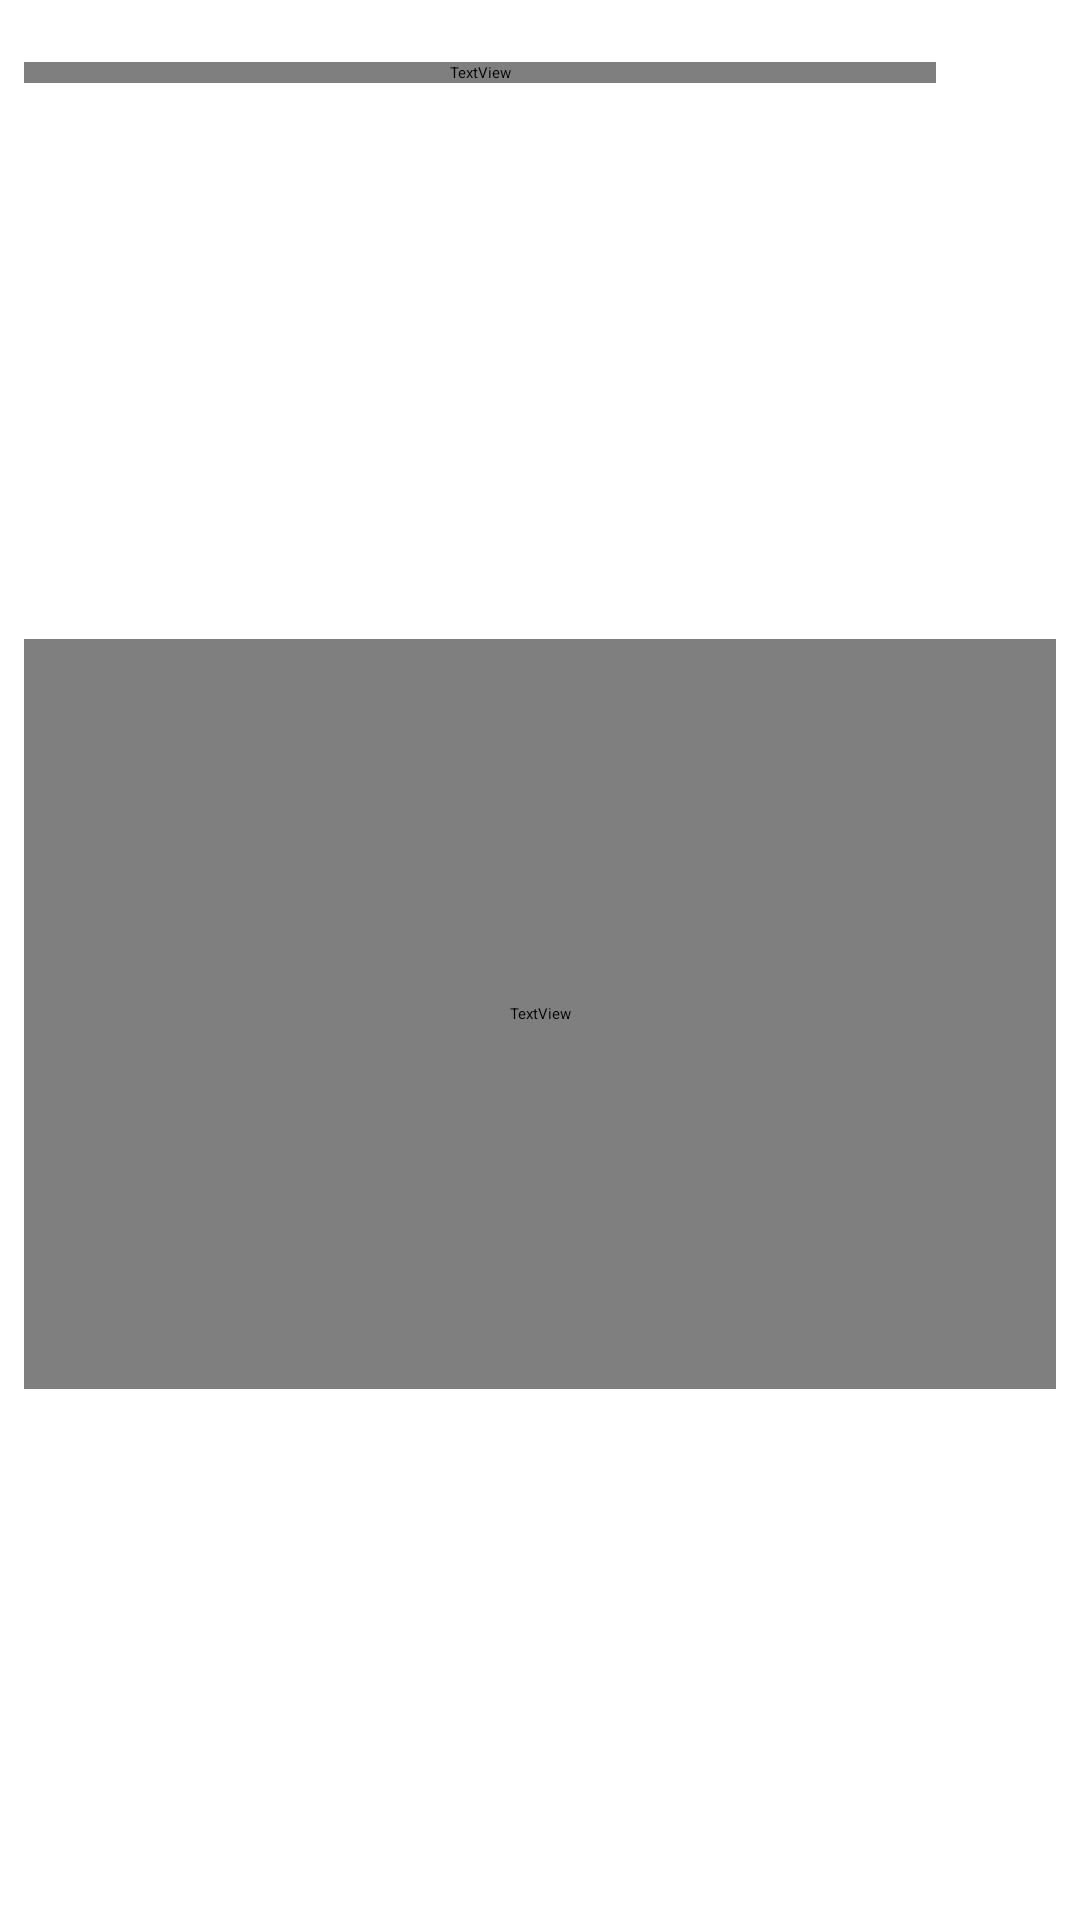

Android layout source for this screen:
<!-- AndroidManifest.xml: application theme Theme.ParentApplication -->
<!-- res/layout/dialog_fee_details.xml -->
<?xml version="1.0" encoding="utf-8"?>
<androidx.constraintlayout.widget.ConstraintLayout
    xmlns:android="http://schemas.android.com/apk/res/android"
    xmlns:app="http://schemas.android.com/apk/res-auto"
    xmlns:tools="http://schemas.android.com/tools"
    android:layout_width="match_parent"
    android:layout_height="wrap_content">

    <TextView
        android:id="@+id/textViewTitle"
        android:layout_width="0dp"
        android:layout_height="wrap_content"
        android:layout_marginStart="8dp"
        android:layout_marginTop="8dp"
        android:layout_marginEnd="8dp"
        android:fontFamily="@font/poppins_bold"
        android:lineSpacingExtra="3dp"
        android:text="Fees Paid Details"
        android:textColor="@color/black"
        android:textSize="@dimen/text_size_05"
        app:layout_constraintBottom_toBottomOf="@+id/imageViewClose"
        app:layout_constraintEnd_toStartOf="@+id/imageViewClose"
        app:layout_constraintStart_toStartOf="parent"
        app:layout_constraintTop_toTopOf="parent" />

    <ImageView
        android:id="@+id/imageViewClose"
        android:layout_width="@dimen/spinner_custom_image"
        android:layout_height="@dimen/spinner_custom_image"
        android:layout_marginTop="8dp"
        android:layout_marginEnd="8dp"
        app:layout_constraintEnd_toEndOf="parent"

        app:layout_constraintTop_toTopOf="parent"
        app:srcCompat="@drawable/ic_black_close" />

    <androidx.constraintlayout.widget.ConstraintLayout
        android:layout_width="match_parent"
        android:layout_height="350dp"
        android:layout_marginTop="8dp"
        app:layout_constraintBottom_toBottomOf="parent"
        app:layout_constraintEnd_toEndOf="parent"
        app:layout_constraintStart_toStartOf="parent"
        app:layout_constraintTop_toBottomOf="@+id/textViewTitle">

        <TextView
            android:id="@+id/textResults"
            android:layout_width="match_parent"
            android:layout_height="250dp"
            android:layout_marginStart="8dp"
            android:layout_marginTop="8dp"
            android:layout_marginEnd="8dp"
            android:layout_marginBottom="8dp"
            android:fontFamily="@font/poppins_bold"
            android:gravity="center"
            android:text="Loading.."
            android:textSize="@dimen/text_size_04"

            app:layout_constraintBottom_toBottomOf="parent"
            app:layout_constraintEnd_toEndOf="parent"
            app:layout_constraintStart_toStartOf="parent"
            app:layout_constraintTop_toTopOf="parent" />

        <androidx.recyclerview.widget.RecyclerView

            android:id="@+id/recyclerViewDialog"
            android:layout_width="match_parent"
            android:layout_height="500dp"
            android:layout_marginStart="8dp"
            android:layout_marginEnd="8dp"
            app:layout_constraintBottom_toBottomOf="parent"
            app:layout_constraintEnd_toEndOf="parent"
            app:layout_constraintHorizontal_bias="0.0"
            app:layout_constraintStart_toStartOf="parent"
            android:visibility="gone"
            app:layout_constraintTop_toTopOf="parent"
            app:layout_constraintVertical_bias="0.0" />


    </androidx.constraintlayout.widget.ConstraintLayout>



</androidx.constraintlayout.widget.ConstraintLayout>
<!-- resources referenced by this layout -->
<resources>
  <color name="black">#FF000000</color>
  <dimen name="spinner_custom_image">32dp</dimen>
  <dimen name="text_size_04">16sp</dimen>
  <dimen name="text_size_05">18sp</dimen>
</resources>
